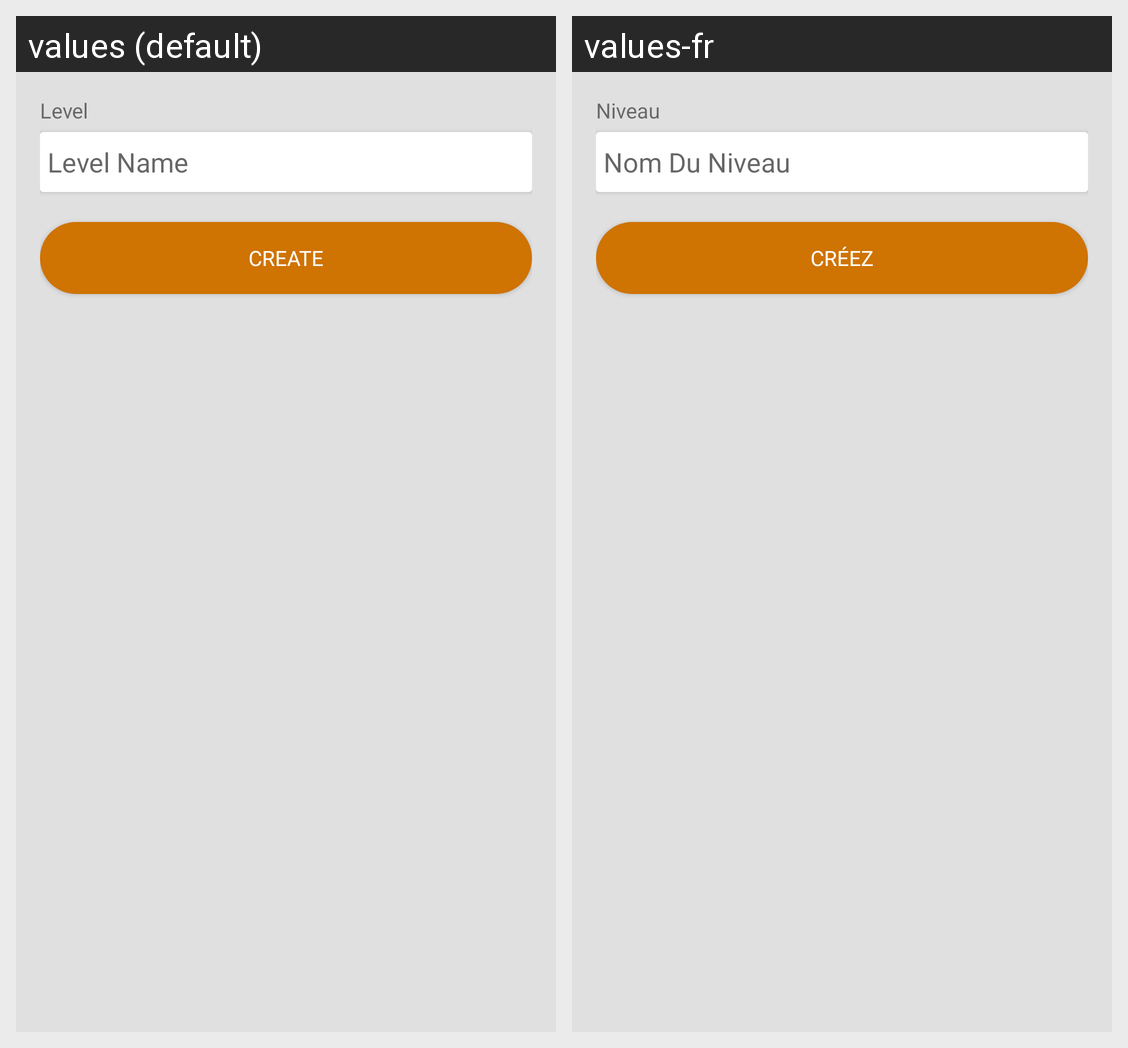

Strings drawn on this Android screen and how each of the app's shown locales translates them:
Android screen res/layout/activity_new_level.xml rendered under 2 locales, left to right: values (default), values-fr. Device: Nexus 5 (rendered at 1080×1920; each locale shown at half size, 540×960, under a caption strip naming it); theme AppTheme.
Strings drawn on this screen, with the default value and each locale's value (text and hints the layout hard-codes, and strings that could not be matched under every locale, appear in the picture but are not listed):

level
  values: Level
  values-fr: Niveau

level_name
  values: Level Name
  values-fr: Nom Du Niveau

create
  values: Create
  values-fr: Créez
